Run: headless pygame with SDL's dummy video driver; simulated clock (each Clock.tick advances the game by its frame time, no real sleeping); random seed 0; keys injected as events and as key.get_pressed() state; mouse plan: one left click at the window centre at the start of phase 2, then a move to the lower-right quarter at the start of phase 3.
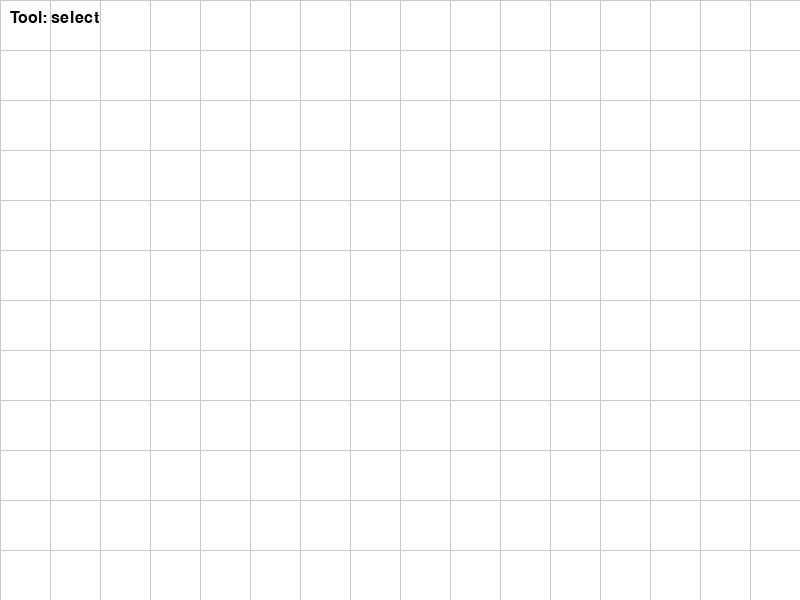
Frame 1 of 4 · flips 1–60 · no input
Frame 2 of 4 · flips 61–180 · clicked the window centre · tapped SPACE, RETURN · held RIGHT (→), D · screen unchanged from frame 1, image omitted
Frame 3 of 4 · flips 181–300 · moved the mouse to the lower-right quarter · held DOWN (↓), S · screen unchanged from frame 2, image omitted
Frame 4 of 4 · flips 301–420 · held LEFT (←), A, UP (↑), W · screen unchanged from frame 3, image omitted

The pygame program that drew these frames:

import math
from enum import Enum
from dataclasses import dataclass
from typing import List, Tuple
import pygame

class Tool(Enum):
    SELECT = "select"
    LINE = "line"
    RECTANGLE = "rectangle"
    CIRCLE = "circle"
    POLYGON = "polygon"

@dataclass
class Shape:
    type: Tool
    points: List[Tuple[float, float]]
    selected: bool = False
    color: Tuple[int, int, int] = (0, 0, 0)
    line_width: int = 2

class Command:
    def execute(self):
        pass
    
    def undo(self):
        pass

class AddShapeCommand(Command):
    def __init__(self, cad_app, shape):
        self.cad_app = cad_app
        self.shape = shape
        
    def execute(self):
        self.cad_app.shapes.append(self.shape)
        
    def undo(self):
        self.cad_app.shapes.remove(self.shape)

class DeleteShapeCommand(Command):
    def __init__(self, cad_app, shapes):
        self.cad_app = cad_app
        self.shapes = shapes
        
    def execute(self):
        for shape in self.shapes:
            self.cad_app.shapes.remove(shape)
            
    def undo(self):
        for shape in self.shapes:
            self.cad_app.shapes.append(shape)

class CADApp:
    def __init__(self):
        pygame.init()
        self.width = 800
        self.height = 600
        self.screen = pygame.display.set_mode((self.width, self.height))
        pygame.display.set_caption("Pygame CAD")
        
        self.clock = pygame.time.Clock()
        self.font = pygame.font.Font(None, 24)
        
        self.shapes: List[Shape] = []
        self.current_tool = Tool.SELECT
        self.drawing = False
        self.start_point = None
        self.current_point = None
        self.selected_shapes: List[Shape] = []
        self.selection_rect = None
        
        self.scale = 1.0
        self.pan_x = 0
        self.pan_y = 0
        
        self.undo_stack: List[Command] = []
        self.redo_stack: List[Command] = []
        
        self.panning = False
        self.last_mouse_pos = None
        
        self.snap_to_grid = True
        self.grid_size = 50
        self.show_grid = True
        self.polygon_points: List[Tuple[float, float]] = []
        
    def execute_command(self, command: Command):
        command.execute()
        self.undo_stack.append(command)
        self.redo_stack.clear()
        
    def undo(self):
        if self.undo_stack:
            command = self.undo_stack.pop()
            command.undo()
            self.redo_stack.append(command)
            
    def redo(self):
        if self.redo_stack:
            command = self.redo_stack.pop()
            command.execute()
            self.undo_stack.append(command)
            
    def screen_to_world(self, pos):
        x, y = pos
        wx = (x - self.pan_x) / self.scale
        wy = (y - self.pan_y) / self.scale
        return (wx, wy)
        
    def world_to_screen(self, pos):
        x, y = pos
        sx = x * self.scale + self.pan_x
        sy = y * self.scale + self.pan_y
        return (int(sx), int(sy))
        
    def snap_point(self, point):
        if not self.snap_to_grid:
            return point
        x, y = point
        return (round(x / self.grid_size) * self.grid_size,
                round(y / self.grid_size) * self.grid_size)
                
    def draw_grid(self):
        if not self.show_grid:
            return
            
        # Calculate visible grid range
        start_x = -int(self.pan_x / self.scale / self.grid_size) * self.grid_size
        end_x = start_x + int(self.width / self.scale / self.grid_size + 2) * self.grid_size
        start_y = -int(self.pan_y / self.scale / self.grid_size) * self.grid_size
        end_y = start_y + int(self.height / self.scale / self.grid_size + 2) * self.grid_size
        
        for x in range(start_x, end_x, self.grid_size):
            start = self.world_to_screen((x, start_y))
            end = self.world_to_screen((x, end_y))
            pygame.draw.line(self.screen, (200, 200, 200), start, end)
            
        for y in range(start_y, end_y, self.grid_size):
            start = self.world_to_screen((start_x, y))
            end = self.world_to_screen((end_x, y))
            pygame.draw.line(self.screen, (200, 200, 200), start, end)
            
    def draw_shape(self, shape: Shape):
        color = (255, 0, 0) if shape.selected else shape.color
        
        if shape.type == Tool.LINE:
            start = self.world_to_screen(shape.points[0])
            end = self.world_to_screen(shape.points[1])
            pygame.draw.line(self.screen, color, start, end, shape.line_width)
            
        elif shape.type == Tool.RECTANGLE:
            p1 = self.world_to_screen(shape.points[0])
            p2 = self.world_to_screen(shape.points[1])
            rect = pygame.Rect(min(p1[0], p2[0]), min(p1[1], p2[1]),
                             abs(p2[0] - p1[0]), abs(p2[1] - p1[1]))
            pygame.draw.rect(self.screen, color, rect, shape.line_width)
            
        elif shape.type == Tool.CIRCLE:
            center = self.world_to_screen(shape.points[0])
            edge = self.world_to_screen(shape.points[1])
            radius = int(math.sqrt((edge[0] - center[0])**2 + 
                                 (edge[1] - center[1])**2))
            pygame.draw.circle(self.screen, color, center, radius, shape.line_width)
            
        elif shape.type == Tool.POLYGON:
            points = [self.world_to_screen(p) for p in shape.points]
            if len(points) >= 2:
                pygame.draw.lines(self.screen, color, True, points, shape.line_width)
                
    def draw_preview(self):
        if not self.drawing or not self.current_point:
            return
            
        if self.current_tool == Tool.POLYGON:
            points = [self.world_to_screen(p) for p in self.polygon_points]
            current = self.world_to_screen(self.current_point)
            points.append(current)
            if len(points) >= 2:
                pygame.draw.lines(self.screen, (0, 0, 255), False, points, 2)
        elif self.start_point:
            p1 = self.world_to_screen(self.start_point)
            p2 = self.world_to_screen(self.current_point)
            
            if self.current_tool == Tool.LINE:
                pygame.draw.line(self.screen, (0, 0, 255), p1, p2, 2)
            elif self.current_tool == Tool.RECTANGLE:
                rect = pygame.Rect(min(p1[0], p2[0]), min(p1[1], p2[1]),
                                 abs(p2[0] - p1[0]), abs(p2[1] - p1[1]))
                pygame.draw.rect(self.screen, (0, 0, 255), rect, 2)
            elif self.current_tool == Tool.CIRCLE:
                radius = int(math.sqrt((p2[0] - p1[0])**2 + (p2[1] - p1[1])**2))
                pygame.draw.circle(self.screen, (0, 0, 255), p1, radius, 2)
                
    def draw_selection_rect(self):
        if not self.selection_rect:
            return
            
        p1 = self.world_to_screen(self.selection_rect[0])
        p2 = self.world_to_screen(self.selection_rect[1])
        rect = pygame.Rect(min(p1[0], p2[0]), min(p1[1], p2[1]),
                         abs(p2[0] - p1[0]), abs(p2[1] - p1[1]))
        pygame.draw.rect(self.screen, (0, 120, 255), rect, 1)
        
    def draw_status(self):
        tool_text = self.font.render(f"Tool: {self.current_tool.value}", True, (0, 0, 0))
        self.screen.blit(tool_text, (10, 10))
        
        if self.current_point:
            pos_text = self.font.render(
                f"Pos: ({self.current_point[0]:.1f}, {self.current_point[1]:.1f})",
                True, (0, 0, 0))
            self.screen.blit(pos_text, (10, 40))
            
    def point_in_rect(self, point, rect):
        """Check if a point is inside a rectangle defined by two points."""
        x, y = point
        x1, y1 = min(rect[0][0], rect[1][0]), min(rect[0][1], rect[1][1])
        x2, y2 = max(rect[0][0], rect[1][0]), max(rect[0][1], rect[1][1])
        return x1 <= x <= x2 and y1 <= y <= y2
        
    def point_on_line(self, point, line_start, line_end, tolerance=5.0):
        """Check if a point is near a line segment."""
        x, y = point
        x1, y1 = line_start
        x2, y2 = line_end
        
        # Calculate the distance from point to line segment
        line_length = math.sqrt((x2 - x1)**2 + (y2 - y1)**2)
        if line_length == 0:
            return math.sqrt((x - x1)**2 + (y - y1)**2) <= tolerance
            
        t = max(0, min(1, ((x - x1) * (x2 - x1) + (y - y1) * (y2 - y1)) / (line_length**2)))
        proj_x = x1 + t * (x2 - x1)
        proj_y = y1 + t * (y2 - y1)
        
        distance = math.sqrt((x - proj_x)**2 + (y - proj_y)**2)
        return distance <= tolerance / self.scale
        
    def point_in_circle(self, point, center, edge):
        """Check if a point is near a circle's circumference."""
        radius = math.sqrt((edge[0] - center[0])**2 + (edge[1] - center[1])**2)
        dist = math.sqrt((point[0] - center[0])**2 + (point[1] - center[1])**2)
        tolerance = 5.0 / self.scale
        return abs(dist - radius) <= tolerance
        
    def shape_intersects_rect(self, shape: Shape, rect: List[Tuple[float, float]]) -> bool:
        """Check if a shape intersects with the selection rectangle."""
        rect_x1, rect_y1 = min(rect[0][0], rect[1][0]), min(rect[0][1], rect[1][1])
        rect_x2, rect_y2 = max(rect[0][0], rect[1][0]), max(rect[0][1], rect[1][1])
        
        if shape.type == Tool.LINE:
            # Check if line endpoints are in rectangle
            for point in shape.points:
                if self.point_in_rect(point, rect):
                    return True
            # Check if line intersects rectangle edges
            x1, y1 = shape.points[0]
            x2, y2 = shape.points[1]
            rect_lines = [
                ((rect_x1, rect_y1), (rect_x2, rect_y1)),
                ((rect_x2, rect_y1), (rect_x2, rect_y2)),
                ((rect_x2, rect_y2), (rect_x1, rect_y2)),
                ((rect_x1, rect_y2), (rect_x1, rect_y1))
            ]
            for rect_line in rect_lines:
                if self.lines_intersect(shape.points[0], shape.points[1], rect_line[0], rect_line[1]):
                    return True
            return False
            
        elif shape.type == Tool.RECTANGLE:
            shape_x1, shape_y1 = min(shape.points[0][0], shape.points[1][0]), min(shape.points[0][1], shape.points[1][1])
            shape_x2, shape_y2 = max(shape.points[0][0], shape.points[1][0]), max(shape.points[0][1], shape.points[1][1])
            return not (shape_x2 < rect_x1 or shape_x1 > rect_x2 or
                       shape_y2 < rect_y1 or shape_y1 > rect_y2)
                       
        elif shape.type == Tool.CIRCLE:
            center = shape.points[0]
            edge = shape.points[1]
            radius = math.sqrt((edge[0] - center[0])**2 + (edge[1] - center[1])**2)
            circle_x, circle_y = center
            
            # Check if circle intersects or contains rectangle
            closest_x = max(rect_x1, min(circle_x, rect_x2))
            closest_y = max(rect_y1, min(circle_y, rect_y2))
            distance = math.sqrt((circle_x - closest_x)**2 + (circle_y - closest_y)**2)
            return distance <= radius
            
        elif shape.type == Tool.POLYGON:
            # Check if any polygon point is in rectangle
            for point in shape.points:
                if self.point_in_rect(point, rect):
                    return True
            # Check if any polygon edge intersects rectangle
            for i in range(len(shape.points)):
                p1 = shape.points[i]
                p2 = shape.points[(i + 1) % len(shape.points)]
                rect_lines = [
                    ((rect_x1, rect_y1), (rect_x2, rect_y1)),
                    ((rect_x2, rect_y1), (rect_x2, rect_y2)),
                    ((rect_x2, rect_y2), (rect_x1, rect_y2)),
                    ((rect_x1, rect_y2), (rect_x1, rect_y1))
                ]
                for rect_line in rect_lines:
                    if self.lines_intersect(p1, p2, rect_line[0], rect_line[1]):
                        return True
            return False
            
        return False
        
    def lines_intersect(self, p1, p2, p3, p4):
        """Check if two line segments intersect."""
        def ccw(A, B, C):
            return (C[1] - A[1]) * (B[0] - A[0]) > (B[1] - A[1]) * (C[0] - A[0])
        
        return ccw(p1, p3, p4) != ccw(p2, p3, p4) and ccw(p1, p2, p3) != ccw(p1, p2, p4)
        
    def select_shapes_in_rect(self):
        """Select all shapes that intersect with the selection rectangle."""
        if not self.selection_rect:
            return
            
        for shape in self.shapes:
            if self.shape_intersects_rect(shape, self.selection_rect):
                if shape not in self.selected_shapes:
                    self.selected_shapes.append(shape)
                shape.selected = True
            elif not pygame.key.get_mods() & pygame.KMOD_SHIFT:
                if shape in self.selected_shapes:
                    self.selected_shapes.remove(shape)
                shape.selected = False
            
    def run(self):
        running = True
        while running:
            for event in pygame.event.get():
                if event.type == pygame.QUIT:
                    running = False
                    
                elif event.type == pygame.MOUSEBUTTONDOWN:
                    if event.button == 1:  # Left click
                        pos = self.screen_to_world(event.pos)
                        if self.snap_to_grid:
                            pos = self.snap_point(pos)
                            
                        if self.current_tool == Tool.SELECT:
                            self.selection_rect = [pos, pos]
                            if not pygame.key.get_mods() & pygame.KMOD_SHIFT:
                                self.selected_shapes.clear()
                        elif self.current_tool == Tool.POLYGON:
                            if not self.drawing:
                                self.drawing = True
                                self.polygon_points = [pos]
                            else:
                                self.polygon_points.append(pos)
                        else:
                            self.drawing = True
                            self.start_point = pos
                            self.current_point = pos
                            
                    elif event.button == 2:  # Middle click
                        self.panning = True
                        self.last_mouse_pos = event.pos
                        
                elif event.type == pygame.MOUSEBUTTONUP:
                    if event.button == 1:
                        if self.current_tool == Tool.SELECT:
                            self.select_shapes_in_rect()
                            self.selection_rect = None
                        elif self.drawing and self.current_tool != Tool.POLYGON:
                            shape = Shape(
                                type=self.current_tool,
                                points=[self.start_point, self.current_point]
                            )
                            command = AddShapeCommand(self, shape)
                            self.execute_command(command)
                            self.drawing = False
                            
                    elif event.button == 2:
                        self.panning = False
                        
                elif event.type == pygame.MOUSEMOTION:
                    pos = self.screen_to_world(event.pos)
                    if self.snap_to_grid:
                        pos = self.snap_point(pos)
                        
                    if self.panning and self.last_mouse_pos:
                        dx = event.pos[0] - self.last_mouse_pos[0]
                        dy = event.pos[1] - self.last_mouse_pos[1]
                        self.pan_x += dx
                        self.pan_y += dy
                        self.last_mouse_pos = event.pos
                    elif self.drawing or self.selection_rect:
                        self.current_point = pos
                        if self.selection_rect:
                            self.selection_rect[1] = pos
                            
                elif event.type == pygame.KEYDOWN:
                    if event.key == pygame.K_ESCAPE:
                        running = False
                    elif event.key == pygame.K_s:
                        self.current_tool = Tool.SELECT
                    elif event.key == pygame.K_l:
                        self.current_tool = Tool.LINE
                    elif event.key == pygame.K_r:
                        self.current_tool = Tool.RECTANGLE
                    elif event.key == pygame.K_o:
                        self.current_tool = Tool.CIRCLE
                    elif event.key == pygame.K_p:
                        self.current_tool = Tool.POLYGON
                    elif event.key == pygame.K_g:
                        self.show_grid = not self.show_grid
                    elif event.key == pygame.K_TAB:
                        self.snap_to_grid = not self.snap_to_grid
                    elif event.key == pygame.K_RETURN:
                        if self.current_tool == Tool.POLYGON:
                            if len(self.polygon_points) >= 3:
                                shape = Shape(
                                    type=Tool.POLYGON,
                                    points=self.polygon_points.copy()
                                )
                                command = AddShapeCommand(self, shape)
                                self.execute_command(command)
                            self.polygon_points.clear()
                            self.drawing = False
                    elif event.key == pygame.K_DELETE:
                        if self.selected_shapes:
                            command = DeleteShapeCommand(self, self.selected_shapes.copy())
                            self.execute_command(command)
                            self.selected_shapes.clear()
                    elif event.key == pygame.K_z and pygame.key.get_mods() & pygame.KMOD_CTRL:
                        self.undo()
                    elif event.key == pygame.K_y and pygame.key.get_mods() & pygame.KMOD_CTRL:
                        self.redo()
                        
            # Update display
            self.screen.fill((255, 255, 255))
            self.draw_grid()
            
            for shape in self.shapes:
                self.draw_shape(shape)
                
            self.draw_preview()
            
            if self.selection_rect:
                self.draw_selection_rect()
                
            self.draw_status()
            
            pygame.display.flip()
            self.clock.tick(60)
            
        pygame.quit()
        
def main():
    app = CADApp()
    
    print("Controls:")
    print("  s: Select tool")
    print("  l: Line tool")
    print("  r: Rectangle tool")
    print("  o: Circle tool")
    print("  p: Polygon tool")
    print("  g: Toggle grid")
    print("  Tab: Toggle grid snap")
    print("  Enter: Complete polygon")
    print("  Delete: Delete selected shapes")
    print("  Ctrl+Z: Undo")
    print("  Ctrl+Y: Redo")
    print("  Middle mouse: Pan view")
    print("  Shift+Select: Add to selection")
    print("  Esc: Exit")
    
    app.run()

if __name__ == "__main__":
    main()
